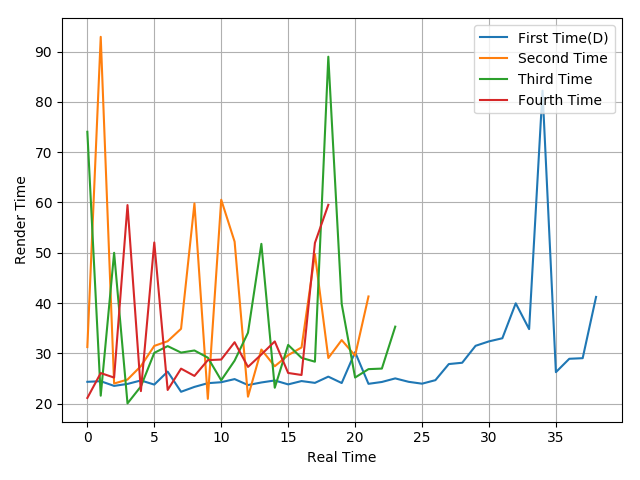

The table this chart was drawn from, first rows:
24.34, 24.46, 23.53, 23.92, 24.61, 23.79, 26.37, 22.36, 23.33, 24.07, 24.26, 24.88, 23.7, 24.21, 24.61, 23.83, 24.49, 24.13, 25.37, 24.1, 30.24, 23.94, 24.31, 25.02
31.25, 92.93, 24, 24.79, 27.46, 31.48, 32.41, 34.88, 59.81, 20.95, 60.54, 52.21, 21.38, 30.76, 27.43, 29.64, 31.17, 49.75, 29.07, 32.64, 29.54, 41.31
74.05, 21.58, 49.99, 20.05, 23.42, 30.1, 31.44, 30.15, 30.57, 29.14, 24.65, 28.55, 34.1, 51.77, 23.16, 31.68, 29.1, 28.34, 88.98, 39.82, 25.19, 26.86, 26.97, 35.31
21.13, 26.08, 25.18, 59.48, 22.49, 52.04, 22.72, 26.96, 25.51, 28.65, 28.77, 32.21, 27.3, 29.78, 32.37, 26.1, 25.7, 51.96, 59.53
